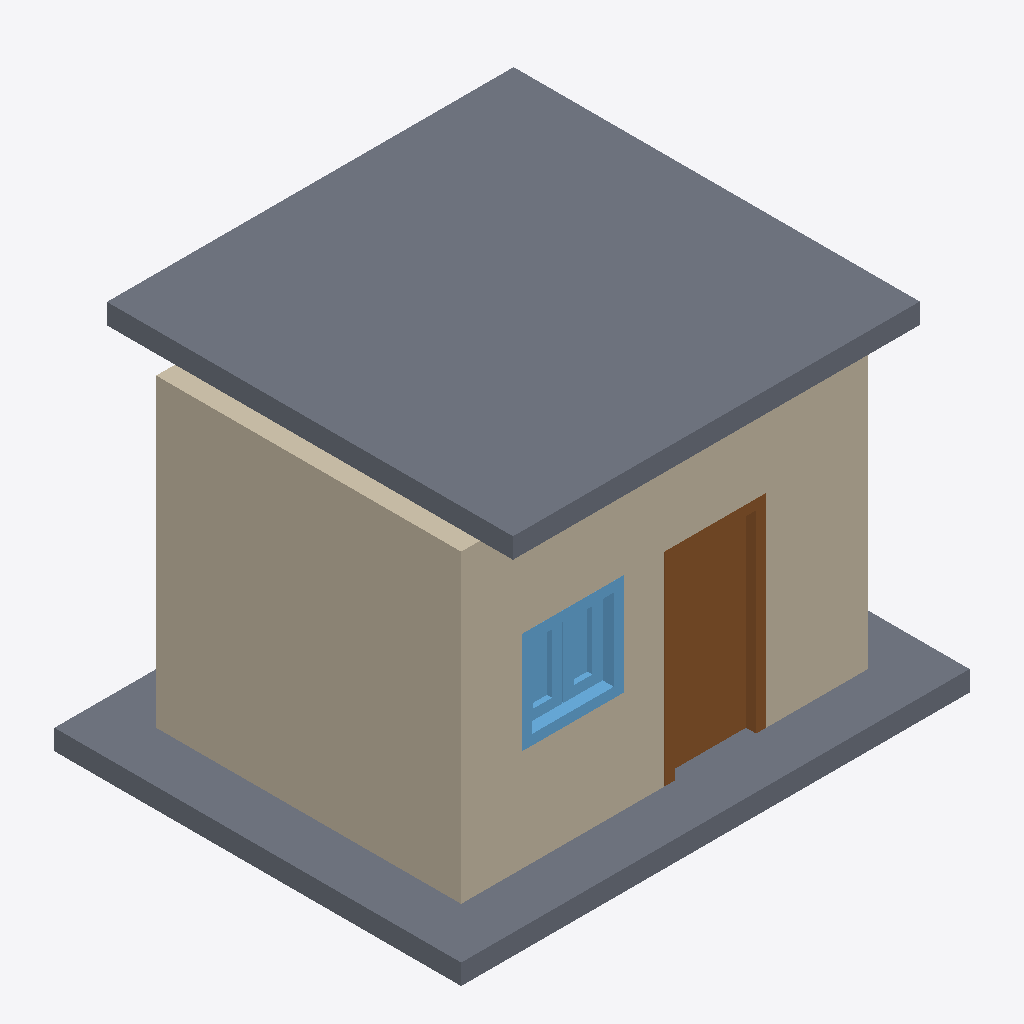
Isometric view of an IFC building model (IFC-SPF (STEP), schema IFC4, length unit metre), seen from the south-west, elements coloured by IFC class: 2 slabs (grey), 1 wall (beige), 1 door (brown), 1 window (light blue).
Extent 5.0 m × 4.0 m × 3.6 m (x, y, z). Elements (5): 2 IfcSlab, 1 IfcDoor, 1 IfcWall, 1 IfcWindow.

HEADER;
FILE_DESCRIPTION(('ViewDefinition [CoordinationView]'),'2;1');
FILE_NAME('arch_eg-Building.ifc','2024-03-15T17:39:12',('',''),(''),'IfcOpenShell 0.7.0','IfcOpenShell 0.7.0','');
FILE_SCHEMA(('IFC4'));
ENDSEC;
DATA;
#23=IFCPROJECT('2OWHs3nh92KgsBrWhYTp38',#5,'arch_eg',$,$,$,$,(#21),#19);
#24=IFCBUILDING('24I4J57DTDseChihSS4kfQ',#5,'Building','',$,$,$,'Building',.COMPLEX.,$,$,$);
#25=IFCBUILDINGSTOREY('1VUWc8AxL73P6unhTw6lNK',#5,'Floor','',$,$,$,'Floor',.COMPLEX.,$);
#518=IFCSLAB('3aptQXe1T9chXKV8VR$oNH',#5,'roof_slab','',$,#38,#517,$,.FLOOR.);
#48=IFCWALL('1X6nvWZMD2SwxFJM4N3OLP',#5,'walls','',$,#38,#47,$,.MOVABLE.);
#497=IFCSLAB('1K$bqy0DX6hO6NdB9F3KEM',#5,'floor_slab','',$,#38,#496,$,.FLOOR.);
#246=IFCDOOR('2aXvJiUb9Di9FmfQuJQoQe',#5,'Door','',$,#38,#245,$,2000.0,1000.0,.DOOR.,.SINGLE_SWING_LEFT.,$);
#470=IFCWINDOW('2lSAF9XX16r9KtLUHix74X',#5,'Window','',$,#38,#469,$,1000.0,1000.0,.WINDOW.,.SINGLE_PANEL.,$);
ENDSEC;
